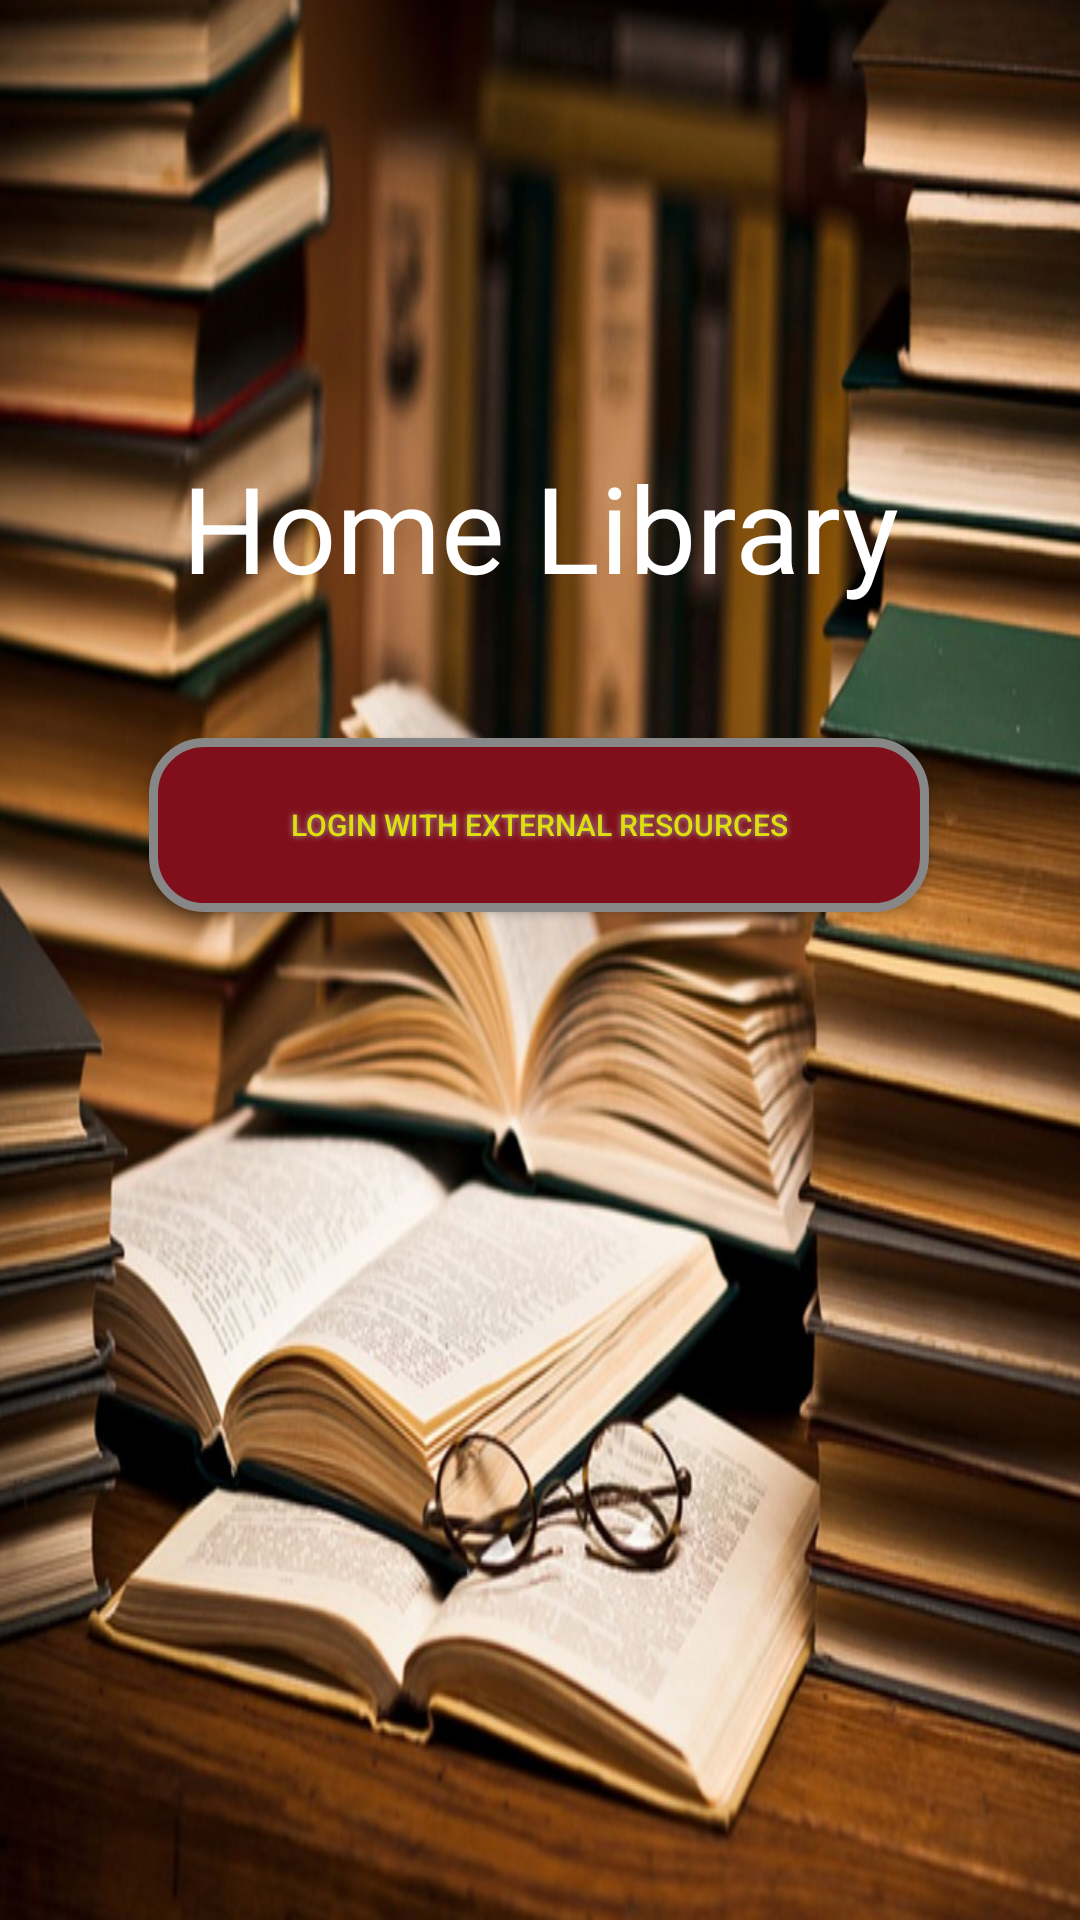

Android layout source for this screen:
<!-- AndroidManifest.xml: application theme Theme.ListsApp -->
<!-- res/layout/login_activity.xml -->
<?xml version="1.0" encoding="utf-8"?>
<androidx.constraintlayout.widget.ConstraintLayout xmlns:android="http://schemas.android.com/apk/res/android"
    xmlns:app="http://schemas.android.com/apk/res-auto"
    xmlns:tools="http://schemas.android.com/tools"
    android:layout_width="match_parent"
    android:layout_height="match_parent"
    android:background="@drawable/library"
    tools:context=".view.login.LoginActivity"
    android:id="@+id/loginActivityLayout">

    <TextView
        android:id="@+id/textView"
        android:layout_width="wrap_content"
        android:layout_height="wrap_content"
        android:text="@string/home_library"
        android:textSize="40sp"
        android:textColor="@color/white"
        app:layout_constraintBottom_toBottomOf="parent"
        app:layout_constraintEnd_toEndOf="parent"
        app:layout_constraintStart_toStartOf="parent"
        app:layout_constraintTop_toTopOf="parent"
        app:layout_constraintVertical_bias="0.254"
        />


    <androidx.appcompat.widget.AppCompatButton
        android:id="@+id/externallogins"
        android:layout_width="260dp"
        android:layout_height="58dp"
        android:layout_marginBottom="336dp"
        android:background="@drawable/buttondesign"
        android:shadowColor="#A8A8A8"
        android:shadowDx="0"
        android:shadowDy="0"
        android:shadowRadius="5"
        android:text="Login with external resources"
        android:textColor="#DFDF0D"
        android:textSize="10sp"
        app:layout_constraintBottom_toBottomOf="parent"
        app:layout_constraintEnd_toEndOf="parent"
        app:layout_constraintHorizontal_bias="0.496"
        app:layout_constraintStart_toStartOf="parent" />
    

</androidx.constraintlayout.widget.ConstraintLayout>
<!-- resources referenced by this layout -->
<resources>
  <color name="white">#FFFFFFFF</color>
  <!-- drawable buttondesign (drawable) -->
  <?xml version="1.0" encoding="utf-8"?>
  <shape xmlns:android="http://schemas.android.com/apk/res/android" android:shape="rectangle" >
      <corners
          android:radius="17dp"
          />
      <solid
          android:color="#800F1B"
          />
      <padding
          android:left="0dp"
          android:top="0dp"
          android:right="0dp"
          android:bottom="0dp"
          />
      <size
          android:width="196dp"
          android:height="58dp"
          />
      <stroke
          android:width="3dp"
          android:color="#878787"
          />
  </shape>
  <!-- drawable library: png bitmap (drawable-xxxhdpi, 774164 bytes) -->
  <string name="home_library">Home Library</string>
  <style name="Theme.ListsApp" parent="Theme.MaterialComponents.DayNight.DarkActionBar">
          
          <item name="colorPrimary">@color/purple_500</item>
          <item name="colorPrimaryVariant">@color/purple_700</item>
          <item name="colorOnPrimary">@color/white</item>
          
          <item name="colorSecondary">@color/teal_200</item>
          <item name="colorSecondaryVariant">@color/teal_700</item>
          <item name="colorOnSecondary">@color/black</item>
          
          <item name="android:statusBarColor" tools:targetApi="l">?attr/colorPrimaryVariant</item>
          
      </style>
  <color name="purple_500">#FF6200EE</color>
  <color name="purple_700">#FF3700B3</color>
  <color name="teal_200">#FF03DAC5</color>
  <color name="teal_700">#FF018786</color>
  <color name="black">#FF000000</color>
</resources>
